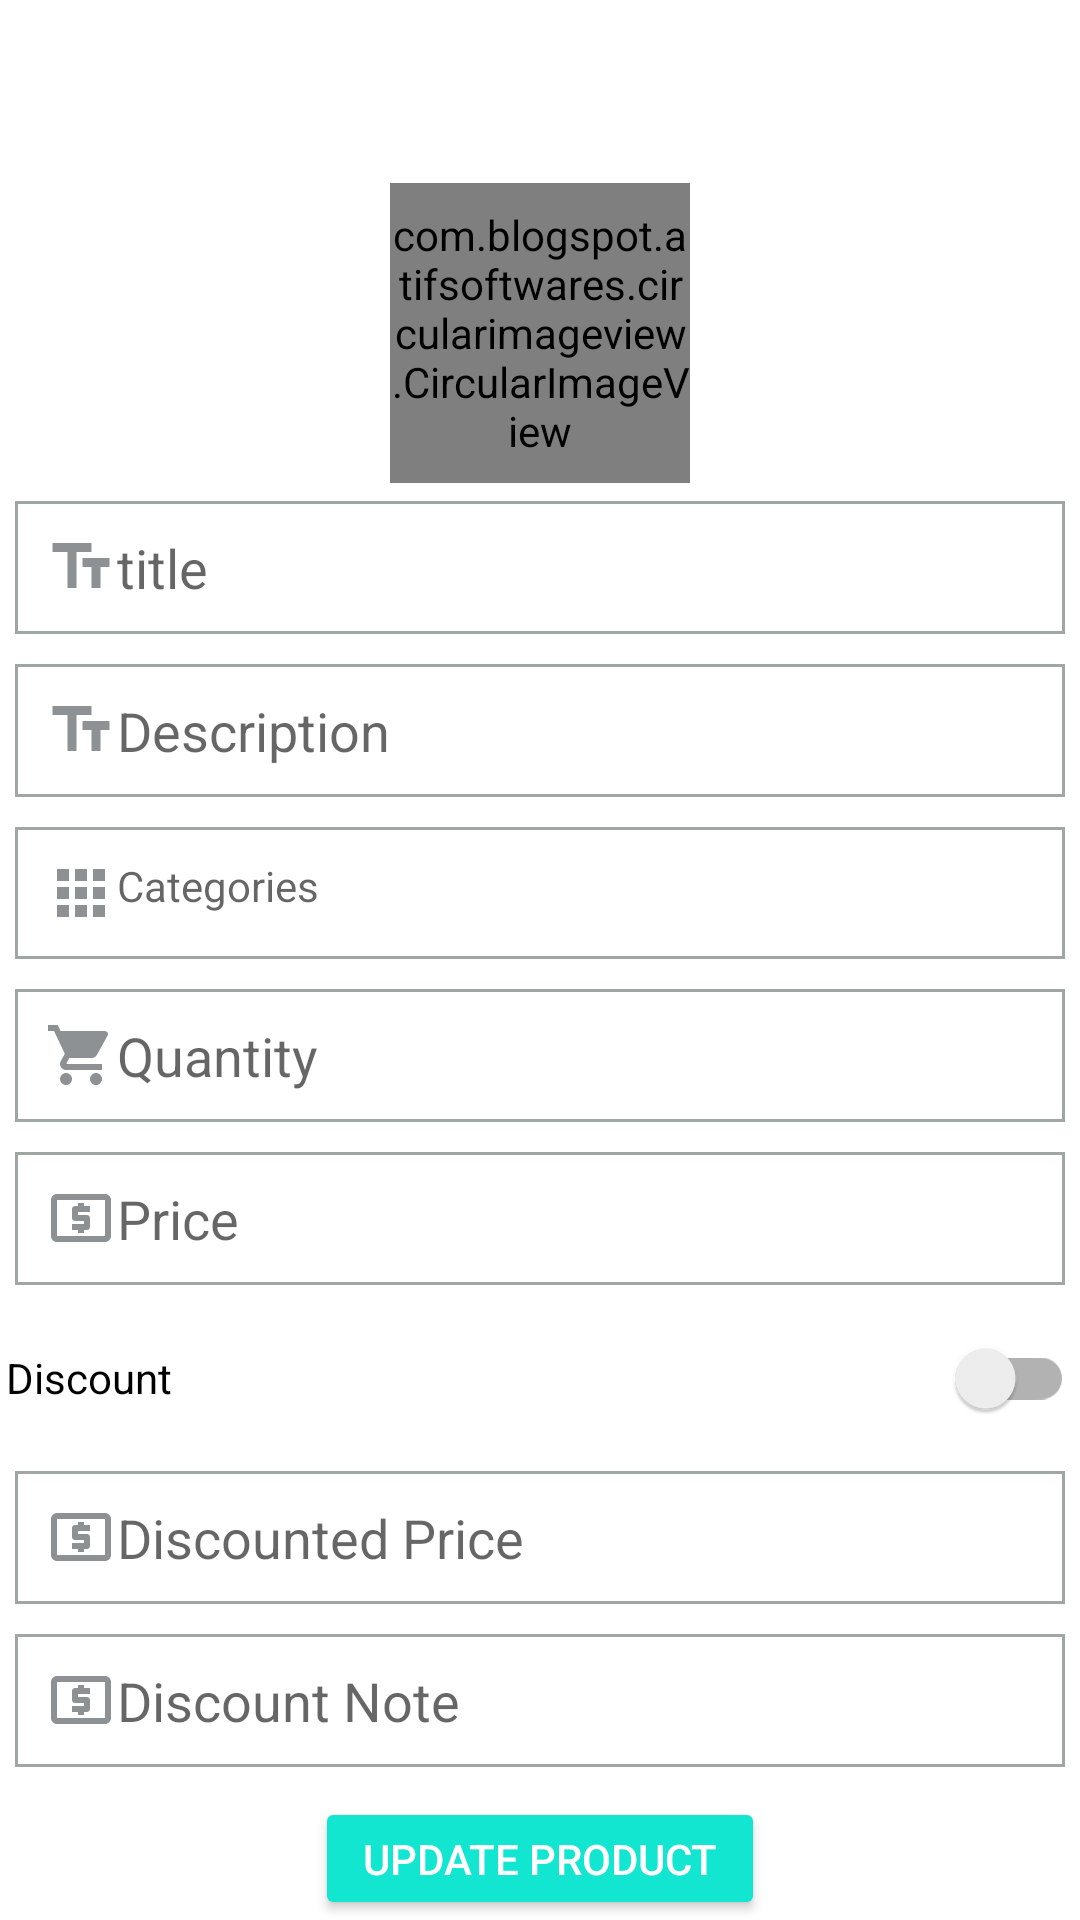

Produce the Android XML layout that renders to this screen, including the resource entries it uses.
<!-- AndroidManifest.xml: application theme Theme.Dokandaar -->
<!-- res/layout/activity_edit_any_product.xml -->
<?xml version="1.0" encoding="utf-8"?>
<LinearLayout xmlns:android="http://schemas.android.com/apk/res/android"
    xmlns:app="http://schemas.android.com/apk/res-auto"
    xmlns:tools="http://schemas.android.com/tools"
    android:layout_width="match_parent"
    android:layout_height="match_parent"
    android:orientation="vertical"
    tools:context=".activities.EditAnyProductActivity">

    <RelativeLayout
        android:id="@+id/toolbarRl"
        android:layout_width="match_parent"
        android:layout_height="60dp"
        android:padding="10dp"
        android:background="@drawable/shape_rect01">
        <ImageButton
            android:id="@+id/btBack"
            android:layout_width="50dp"
            android:layout_height="50dp"
            android:src="@drawable/ic_back_white"
            android:background="@null"/>
        <TextView
            android:id="@+id/editProduct"
            android:layout_width="wrap_content"
            android:layout_height="wrap_content"
            android:layout_centerHorizontal="true"
            android:text="Edit Product"
            android:padding="10dp"
            android:textColor="@color/white"
            android:textSize="20sp"
            android:textStyle="bold" />
    </RelativeLayout>

    <RelativeLayout
        android:layout_width="match_parent"
        android:layout_height="wrap_content">
        <com.blogspot.atifsoftwares.circularimageview.CircularImageView
            android:id="@+id/productIconIv"
            android:layout_width="100dp"
            android:layout_height="100dp"
            android:layout_centerHorizontal="true"
            android:layout_margin="1dp"
            android:src="@drawable/ic_baseline_add_shopping_primarycolor" />
        <EditText
            android:id="@+id/etTitleText"
            android:layout_width="match_parent"
            android:layout_height="wrap_content"
            android:layout_margin="5dp"
            android:hint="title"
            android:background="@drawable/shape_rect02"
            android:drawableStart="@drawable/ic_baseline_text_fields_24"
            android:padding="10dp"
            android:inputType="textPersonName|textCapWords"
            android:layout_below="@+id/productIconIv"/>
        <EditText
            android:id="@+id/etDescription"
            android:layout_width="match_parent"
            android:layout_height="wrap_content"
            android:layout_margin="5dp"
            android:hint="Description"
            android:background="@drawable/shape_rect02"
            android:drawableStart="@drawable/ic_baseline_text_fields_24"
            android:padding="10dp"
            android:inputType="textPersonName|textCapWords"
            android:layout_below="@+id/etTitleText"/>
        <TextView
            android:id="@+id/tvCategory"
            android:layout_width="match_parent"
            android:layout_height="wrap_content"
            android:layout_margin="5dp"
            android:hint="Categories"
            android:background="@drawable/shape_rect02"
            android:drawableStart="@drawable/ic_categories_gray"
            android:padding="10dp"
            android:inputType="textPersonName|textCapWords"
            android:layout_below="@+id/etDescription"/>
        <EditText
            android:id="@+id/etQuantity"
            android:layout_width="match_parent"
            android:layout_height="wrap_content"
            android:layout_margin="5dp"
            android:hint="Quantity"
            android:background="@drawable/shape_rect02"
            android:drawableStart="@drawable/ic_shopping_cart_gray"
            android:padding="10dp"
            android:inputType="textCapWords"
            android:layout_below="@+id/tvCategory"/>
        <EditText
            android:id="@+id/etPrice"
            android:layout_width="match_parent"
            android:layout_height="wrap_content"
            android:layout_margin="5dp"
            android:hint="Price"
            android:background="@drawable/shape_rect02"
            android:drawableStart="@drawable/ic_delivery_fee"
            android:padding="10dp"
            android:inputType="numberDecimal"
            android:layout_below="@+id/etQuantity"/>

        <androidx.appcompat.widget.SwitchCompat
            android:id="@+id/discountSwitch"
            android:layout_width="match_parent"
            android:layout_height="wrap_content"
            android:layout_margin="2dp"
            android:layout_below="@+id/etPrice"
            android:text="Discount"/>

        <EditText
            android:id="@+id/etDiscountedPrice"
            android:layout_width="match_parent"
            android:layout_height="wrap_content"
            android:layout_margin="5dp"
            android:hint="Discounted Price"
            android:background="@drawable/shape_rect02"
            android:drawableStart="@drawable/ic_delivery_fee"
            android:padding="10dp"
            android:inputType="numberDecimal"
            android:layout_below="@+id/discountSwitch"/>
        <EditText
            android:id="@+id/etDiscountNote"
            android:layout_width="match_parent"
            android:layout_height="wrap_content"
            android:layout_margin="5dp"
            android:hint="Discount Note"
            android:background="@drawable/shape_rect02"
            android:drawableStart="@drawable/ic_delivery_fee"
            android:padding="10dp"
            android:inputType="textCapWords"
            android:layout_below="@+id/etDiscountedPrice"/>
        <Button
            android:id="@+id/updateProductBt"
            android:layout_width="wrap_content"
            android:layout_height="wrap_content"
            android:layout_below="@+id/etDiscountNote"
            style="@style/Widget.AppCompat.Button.Colored"
            android:text="Update Product"
            android:minWidth="150dp"
            android:layout_marginTop="5dp"
            android:layout_centerHorizontal="true"/>




    </RelativeLayout>

</LinearLayout>
<!-- resources referenced by this layout -->
<resources>
  <color name="white">#FFFFFFFF</color>
  <!-- drawable ic_baseline_text_fields_24 (drawable) -->
  <vector android:height="24dp" android:tint="#8E9193"
      android:viewportHeight="24" android:viewportWidth="24"
      android:width="24dp" xmlns:android="http://schemas.android.com/apk/res/android">
      <path android:fillColor="@android:color/white" android:pathData="M2.5,4v3h5v12h3V7h5V4H2.5zM21.5,9h-9v3h3v7h3v-7h3V9z"/>
  </vector>
  <!-- drawable ic_categories_gray (drawable) -->
  <vector android:height="24dp" android:tint="#8E9193"
      android:viewportHeight="24" android:viewportWidth="24"
      android:width="24dp" xmlns:android="http://schemas.android.com/apk/res/android">
      <path android:fillColor="@android:color/white" android:pathData="M4,8h4L8,4L4,4v4zM10,20h4v-4h-4v4zM4,20h4v-4L4,16v4zM4,14h4v-4L4,10v4zM10,14h4v-4h-4v4zM16,4v4h4L20,4h-4zM10,8h4L14,4h-4v4zM16,14h4v-4h-4v4zM16,20h4v-4h-4v4z"/>
  </vector>
  <!-- drawable ic_delivery_fee (drawable) -->
  <vector android:height="24dp" android:tint="#8E9193"
      android:viewportHeight="24" android:viewportWidth="24"
      android:width="24dp" xmlns:android="http://schemas.android.com/apk/res/android">
      <path android:fillColor="@android:color/white" android:pathData="M11,17h2v-1h1c0.55,0 1,-0.45 1,-1v-3c0,-0.55 -0.45,-1 -1,-1h-3v-1h4L15,8h-2L13,7h-2v1h-1c-0.55,0 -1,0.45 -1,1v3c0,0.55 0.45,1 1,1h3v1L9,14v2h2v1zM20,4L4,4c-1.11,0 -1.99,0.89 -1.99,2L2,18c0,1.11 0.89,2 2,2h16c1.11,0 2,-0.89 2,-2L22,6c0,-1.11 -0.89,-2 -2,-2zM20,18L4,18L4,6h16v12z"/>
  </vector>
  <!-- drawable ic_shopping_cart_gray (drawable) -->
  <vector android:height="24dp" android:tint="#8E9193"
      android:viewportHeight="24" android:viewportWidth="24"
      android:width="24dp" xmlns:android="http://schemas.android.com/apk/res/android">
      <path android:fillColor="@android:color/white" android:pathData="M7,18c-1.1,0 -1.99,0.9 -1.99,2S5.9,22 7,22s2,-0.9 2,-2 -0.9,-2 -2,-2zM1,2v2h2l3.6,7.59 -1.35,2.45c-0.16,0.28 -0.25,0.61 -0.25,0.96 0,1.1 0.9,2 2,2h12v-2L7.42,15c-0.14,0 -0.25,-0.11 -0.25,-0.25l0.03,-0.12 0.9,-1.63h7.45c0.75,0 1.41,-0.41 1.75,-1.03l3.58,-6.49c0.08,-0.14 0.12,-0.31 0.12,-0.48 0,-0.55 -0.45,-1 -1,-1L5.21,4l-0.94,-2L1,2zM17,18c-1.1,0 -1.99,0.9 -1.99,2s0.89,2 1.99,2 2,-0.9 2,-2 -0.9,-2 -2,-2z"/>
  </vector>
  <!-- drawable shape_rect02 (drawable) -->
  <?xml version="1.0" encoding="utf-8"?>
  <shape xmlns:android="http://schemas.android.com/apk/res/android"
      android:shape="rectangle">
  
      <solid android:color="@color/white"/>
      <stroke android:color="@color/colorGray"
          android:width="1dp"/>
  
  
  </shape>
  <style name="Theme.Dokandaar" parent="Theme.MaterialComponents.DayNight.NoActionBar">
          
          <item name="colorPrimary">@color/colorPrimary</item>
          <item name="colorPrimaryVariant">@color/colorPrimaryDark</item>
          <item name="colorOnPrimary">@color/white</item>
          
          <item name="colorSecondary">@color/teal_200</item>
          <item name="colorSecondaryVariant">@color/teal_700</item>
          <item name="colorOnSecondary">@color/black</item>
          
          <item name="android:statusBarColor" tools:targetApi="l">?attr/colorPrimaryVariant</item>
          <item name="windowActionBar">false</item>
          <item name="windowNoTitle">true</item>
  
      </style>
  <color name="colorGray">#6003170D</color>
  <color name="colorPrimary">#2E958B</color>
  <color name="colorPrimaryDark">#19729A</color>
  <color name="teal_200">#12E6D1</color>
  <color name="teal_700">#208C8B</color>
  <color name="black">#FF000000</color>
</resources>
